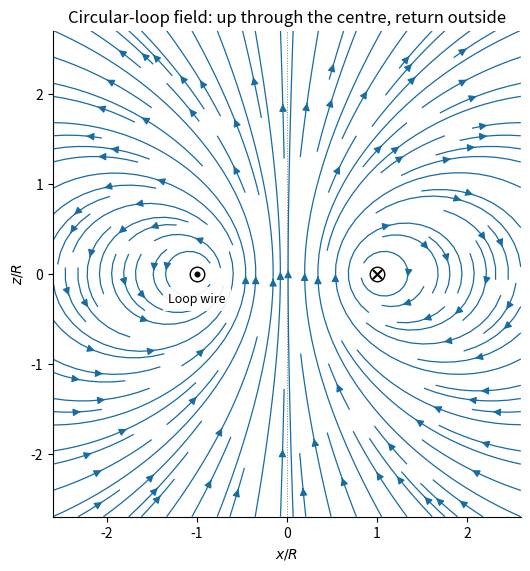

Write Python code to recreate this figure.
"""Original field-line plot from direct loop Biot-Savart integration."""
import numpy as np
import matplotlib.pyplot as plt
plt.rcParams.update({'font.size':10})
s=np.linspace(-2.6,2.6,151);z=np.linspace(-2.7,2.7,161);S,Z=np.meshgrid(s,z)
Bx=np.zeros_like(S);Bz=np.zeros_like(S)
for phi in np.arange(480)*2*np.pi/480:
 den=(S*S+1-2*S*np.cos(phi)+Z*Z)**1.5
 Bx+=Z*np.cos(phi)/den
 Bz+=(1-S*np.cos(phi))/den
mask=(np.hypot(S-1,Z)<.09)|(np.hypot(S+1,Z)<.09)
Bx[mask]=np.nan;Bz[mask]=np.nan
fig,ax=plt.subplots(figsize=(6,5.6),layout='constrained')
ax.streamplot(s,z,Bx,Bz,density=1.28,color='#176ca1',linewidth=.9,arrowsize=1.1)
ax.scatter([-1],[0],s=110,facecolor='white',edgecolor='black',zorder=5);ax.scatter([-1],[0],s=11,c='black',zorder=6)
ax.scatter([1],[0],s=110,facecolor='white',edgecolor='black',zorder=5);ax.scatter([1],[0],s=45,marker='x',c='black',zorder=6)
ax.text(-1.0,-.32,'Loop wire',ha='center',bbox={'facecolor':'white','edgecolor':'none','alpha':.9},fontsize=9)
ax.axvline(0,color='.5',ls=':',lw=.7)
ax.set(xlim=(-2.6,2.6),ylim=(-2.7,2.7),xlabel=r'$x/R$',ylabel=r'$z/R$',title='Circular-loop field: up through the centre, return outside')
ax.set_aspect('equal');ax.spines[['top','right']].set_visible(False)
fig.savefig('paper-1-coil-field.png',dpi=170,facecolor='white');plt.close(fig)
